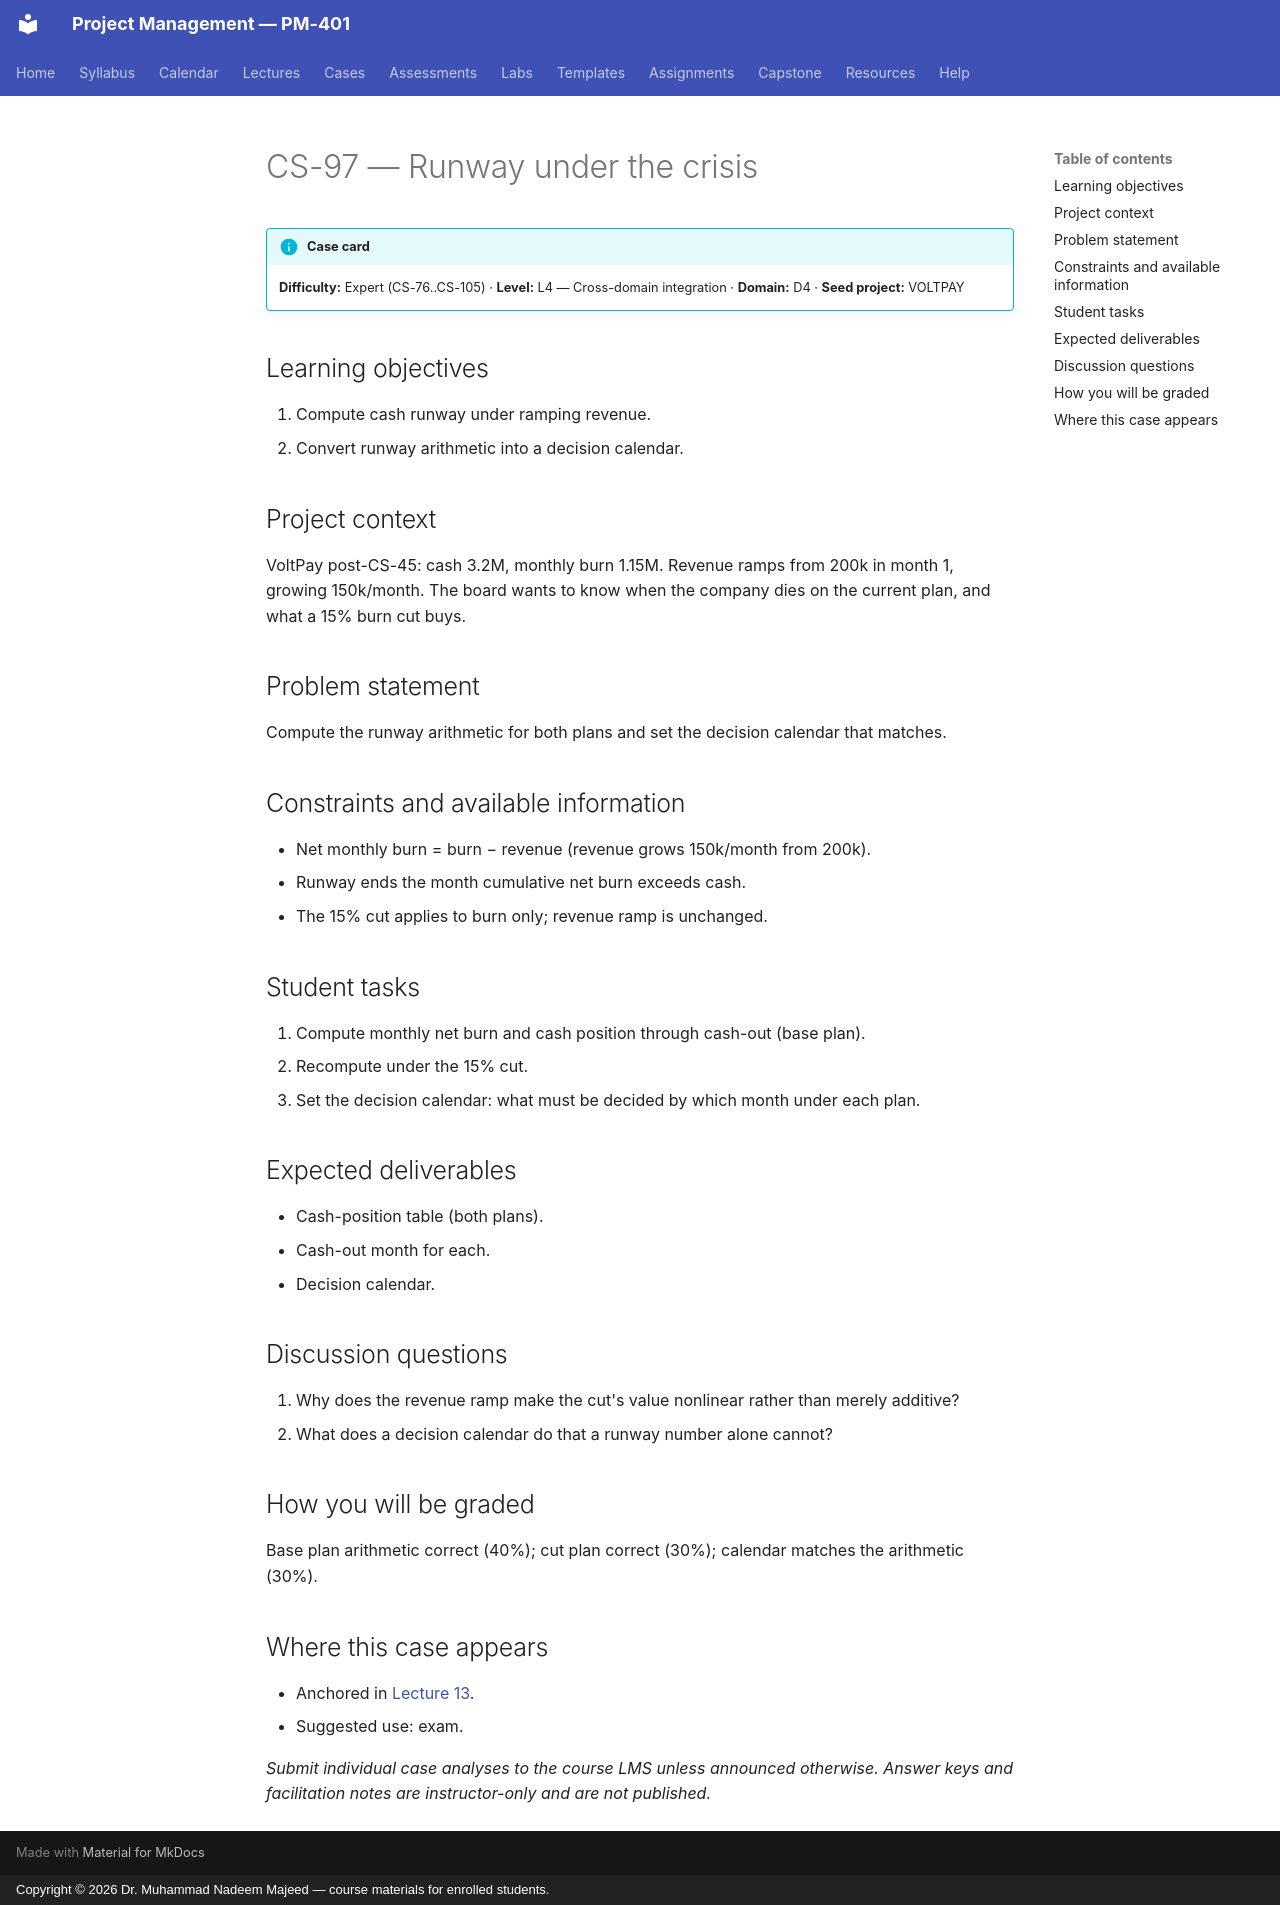

repository: nadeem-majeedch/Project-Management · page: cases/CS-97/index.html · generator: mkdocs · copyright: Copyright © 2026 Dr. Muhammad Nadeem Majeed — course materials for enrolled students.

<!-- AUTO-GENERATED from planning/*.yaml via tools/scaffold.py. Edit the YAML, not this file. -->

# CS-97 — Runway under the crisis

!!! info "Case card"
    **Difficulty:** Expert (CS-76..CS-105) ·
    **Level:** L4 — Cross-domain integration ·
    **Domain:** D4 · **Seed project:** VOLTPAY

## Learning objectives

1. Compute cash runway under ramping revenue.
2. Convert runway arithmetic into a decision calendar.

## Project context

VoltPay post-CS-45: cash 3.2M, monthly burn 1.15M. Revenue ramps from 200k in month 1, growing 150k/month. The board wants to know when the company dies on the current plan, and what a 15% burn cut buys.

## Problem statement

Compute the runway arithmetic for both plans and set the decision calendar that matches.

## Constraints and available information

- Net monthly burn = burn − revenue (revenue grows 150k/month from 200k).
- Runway ends the month cumulative net burn exceeds cash.
- The 15% cut applies to burn only; revenue ramp is unchanged.

## Student tasks

1. Compute monthly net burn and cash position through cash-out (base plan).
2. Recompute under the 15% cut.
3. Set the decision calendar: what must be decided by which month under each plan.

## Expected deliverables

- Cash-position table (both plans).
- Cash-out month for each.
- Decision calendar.

## Discussion questions

1. Why does the revenue ramp make the cut's value nonlinear rather than merely additive?
1. What does a decision calendar do that a runway number alone cannot?

## How you will be graded

Base plan arithmetic correct (40%); cut plan correct (30%); calendar matches the arithmetic (30%).

## Where this case appears

- Anchored in [Lecture 13](../lectures/L13-13-cost-budget.md).
- Suggested use: exam.

*Submit individual case analyses to the course LMS unless announced otherwise.
Answer keys and facilitation notes are instructor-only and are not published.*
